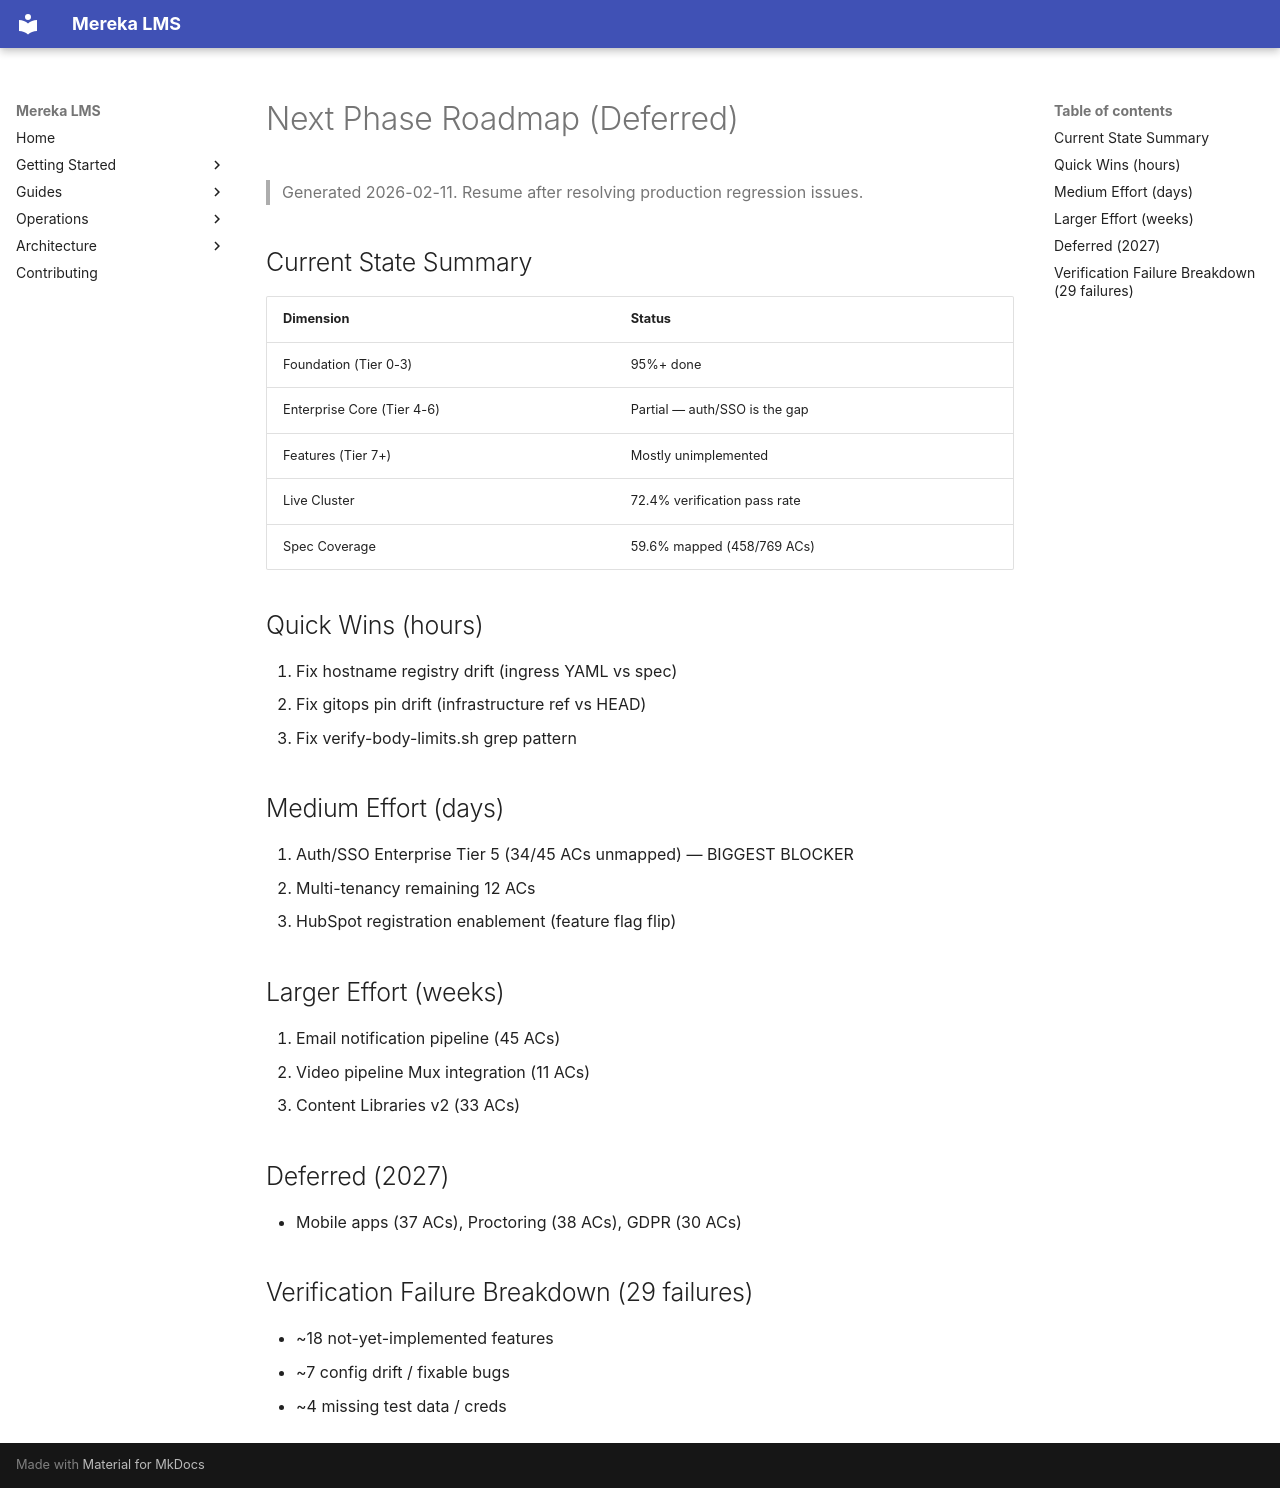

repository: lifeofgurpreet/mereka-lms-prototype · page: status/archive/NEXT-PHASE-ROADMAP/index.html · generator: mkdocs

# Next Phase Roadmap (Deferred)

<!-- Last verified: 2026-02-13 -->

> Generated 2026-02-11. Resume after resolving production regression issues.

## Current State Summary

| Dimension | Status |
|-----------|--------|
| Foundation (Tier 0-3) | 95%+ done |
| Enterprise Core (Tier 4-6) | Partial — auth/SSO is the gap |
| Features (Tier 7+) | Mostly unimplemented |
| Live Cluster | 72.4% verification pass rate |
| Spec Coverage | 59.6% mapped (458/769 ACs) |

## Quick Wins (hours)
1. Fix hostname registry drift (ingress YAML vs spec)
2. Fix gitops pin drift (infrastructure ref vs HEAD)
3. Fix verify-body-limits.sh grep pattern

## Medium Effort (days)
4. Auth/SSO Enterprise Tier 5 (34/45 ACs unmapped) — BIGGEST BLOCKER
5. Multi-tenancy remaining 12 ACs
6. HubSpot registration enablement (feature flag flip)

## Larger Effort (weeks)
7. Email notification pipeline (45 ACs)
8. Video pipeline Mux integration (11 ACs)
9. Content Libraries v2 (33 ACs)

## Deferred (2027)
- Mobile apps (37 ACs), Proctoring (38 ACs), GDPR (30 ACs)

## Verification Failure Breakdown (29 failures)
- ~18 not-yet-implemented features
- ~7 config drift / fixable bugs
- ~4 missing test data / creds
